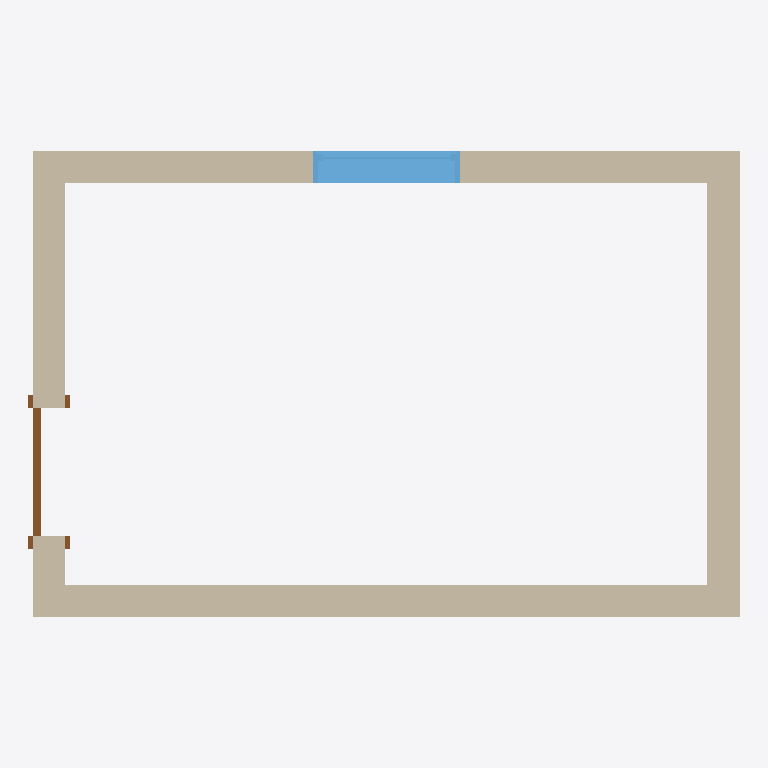
Plan cut of the same IFC building model at storey 'Level 1' (level 0.00 m, cut at 1.40 m), seen from above with north up, elements coloured by IFC class: 4 walls (beige), 1 window (light blue), 1 door (brown). Cut surfaces are drawn darker.
Extent 4.4 m × 2.9 m × 2.3 m (x, y, z). Storeys (1): Level 1 at 0.00 m. Elements (6): 4 IfcWallStandardCase, 1 IfcDoor, 1 IfcWindow.

HEADER;
FILE_DESCRIPTION(('ViewDefinition [CoordinationView]'),'2;1');
FILE_NAME('OneRoom.ifc','2014-01-09T13:40:54',(''),(''),'Autodesk Revit 2013','20120221_2030(x64)','');
FILE_SCHEMA(('IFC2X3'));
ENDSEC;
DATA;
#53=IFCPROJECT('35FHuUKVD2ex40ni7MRMpD',#52,'',$,$,'C:\\Users\\cerny.m\\Desktop\\OneRoom.ifc','',(#42,#47),#35);
#873=IFCSITE('35FHuUKVD2ex40ni7MRMpF',#52,'Default',$,'',#872,$,$,.ELEMENT.,(42,24,53,508911),(-71,-15,-29,-58837),-0.0,$,$);
#57=IFCBUILDING('35FHuUKVD2ex40ni7MRMpC',#52,'',$,$,#38,$,'',.ELEMENT.,$,$,#55);
#60=IFCBUILDINGSTOREY('35FHuUKVD2ex40ni4fafQ9',#52,'Level 1',$,$,#59,$,'Level 1',.ELEMENT.,0.0);
#350=IFCWALLSTANDARDCASE('0MUebhK6X0BuJSGo79JMkq',#52,'Basic Wall:Wall 1:2779',$,'Basic Wall:Wall 1:1491',#331,#348,'2779');
#208=IFCWALLSTANDARDCASE('0MUebhK6X0BuJSGo79JMiq',#52,'Basic Wall:Wall 1:2651',$,'Basic Wall:Wall 1:1491',#183,#206,'2651');
#303=IFCWALLSTANDARDCASE('0MUebhK6X0BuJSGo79JMlF',#52,'Basic Wall:Wall 1:2720',$,'Basic Wall:Wall 1:1491',#284,#301,'2720');
#396=IFCWALLSTANDARDCASE('0MUebhK6X0BuJSGo79JMfe',#52,'Basic Wall:Wall 1:2823',$,'Basic Wall:Wall 1:1491',#377,#394,'2823');
#797=IFCWINDOW('0TcvvdwLX5EBqHrpi5HhCm',#52,'Fixed:915 x 1219:915 x 1219:5555',$,'915 x 1219',#796,#789,'5555',1219.2,914.4);
#575=IFCDOOR('0TcvvdwLX5EBqHrpi5Hgau',#52,'Single-Flush:800 x 2100:800 x 2100:4027',$,'800 x 2100',#574,#567,'4027',2100.0,800.0);
ENDSEC;
